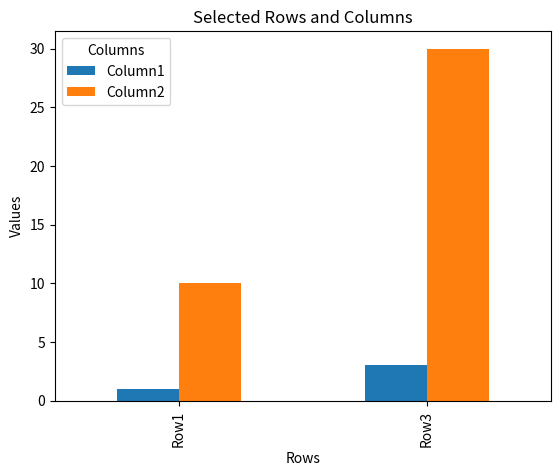

Recreate this plot in Python.
import pandas as pd
import matplotlib.pyplot as plt

# Sample DataFrame
data = {
    'Column1': [1, 2, 3, 4],
    'Column2': [10, 20, 30, 40],
    'Column3': [100, 200, 300, 400]
}
row_names = ['Row1', 'Row2', 'Row3', 'Row4']
df = pd.DataFrame(data, index=row_names) # columns=headers

# Select specific rows and columns
selected_data = df.loc[['Row1', 'Row3'], ['Column1', 'Column2']]

# Display the DataFrame
print(df)
print('Column2 is',df['Column2'][0:2].values)
element = df.loc['Row2', 'Column2']
print('row2 column2 is:', element)

print('selected df:\n', selected_data)
# Plot the selected data
selected_data.plot(kind='bar')

# Customize the plot
plt.title("Selected Rows and Columns")
plt.xlabel("Rows")
plt.ylabel("Values")
plt.legend(title="Columns")
plt.show()
